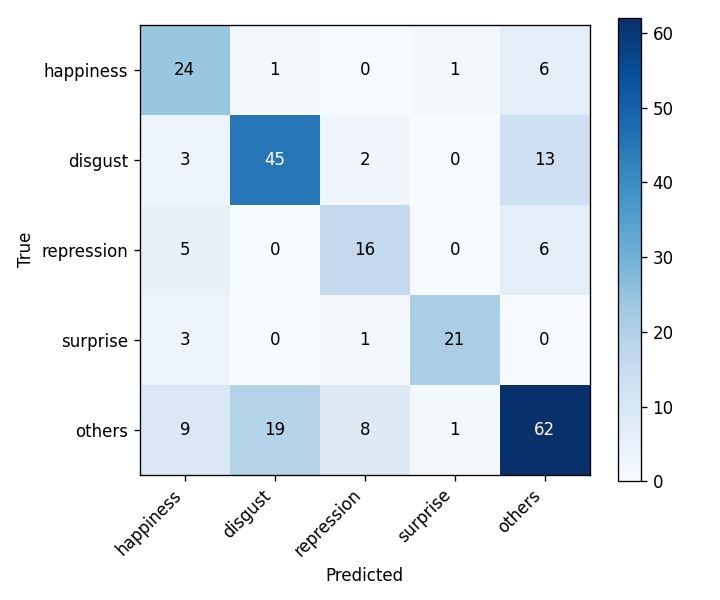

The file beside this chart, header and first rows:
, happiness, disgust, repression, surprise, others
happiness, 24, 1, 0, 1, 6
disgust, 3, 45, 2, 0, 13
repression, 5, 0, 16, 0, 6
surprise, 3, 0, 1, 21, 0
others, 9, 19, 8, 1, 62
